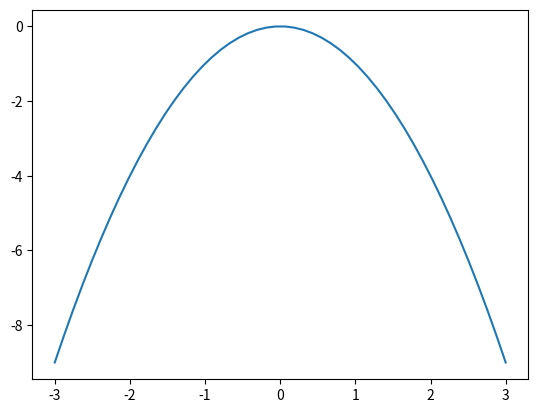

Write the Python code that produced this figure.
import numpy as np, matplotlib.pyplot as plt

r = range(-10, 10)

l = list(r)

number_array = np.array(r)

print(l[0])

x = np.linspace(-3,3, 50)
print(x)

y = -x**2

plt.plot(x,y)
#plt.show()

# 2d array

table = [[1,2,43,42], [-3,5,8,3]]

for row in table:
    print(row)

matrix = np.array(table)
print(matrix)
print(matrix.shape)

print(matrix.T)
print(matrix.T[:,0])
